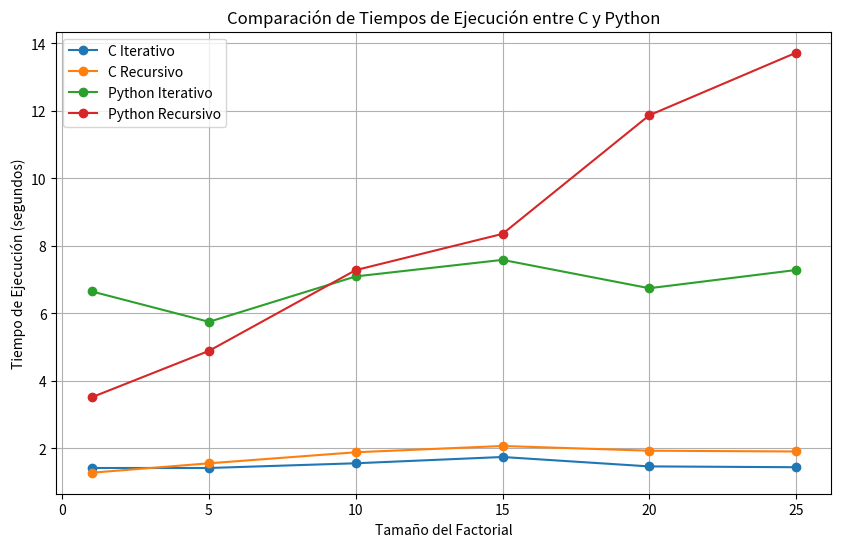

This chart was generated by the following Python code:
import matplotlib.pyplot as plt

#Datos de comparación de tiempo entre C y Python para factorial iterativo y recursivo
tamanio_factorial = [1, 5, 10, 15, 20, 25]
c_iterativo = [1.42033, 1.42033, 1.56, 1.746, 1.467, 1.443]
c_recursivo = [1.280, 1.559, 1.886, 2.072, 1.9323, 1.909]
python_iterativo = [6.653, 5.75, 7.096, 7.586, 6.746, 7.286]
python_recursivo = [3.513, 4.89, 7.283, 8.356, 11.87, 13.723]

#Graficar los datos
plt.figure(figsize=(10, 6))

#Graficar el tiempo de ejecución de C
plt.plot(tamanio_factorial, c_iterativo, label='C Iterativo', marker='o')
plt.plot(tamanio_factorial, c_recursivo, label='C Recursivo', marker='o')

#Graficar el tiempo de ejecución de Python
plt.plot(tamanio_factorial, python_iterativo, label='Python Iterativo', marker='o')
plt.plot(tamanio_factorial, python_recursivo, label='Python Recursivo', marker='o')

#Agregar título y etiquetas de los ejes
plt.title('Comparación de Tiempos de Ejecución entre C y Python')
plt.xlabel('Tamaño del Factorial')
plt.ylabel('Tiempo de Ejecución (segundos)')

#Mostrar leyenda y grid
plt.legend()
plt.grid(True)

#Mostrar la gráfica
plt.show()